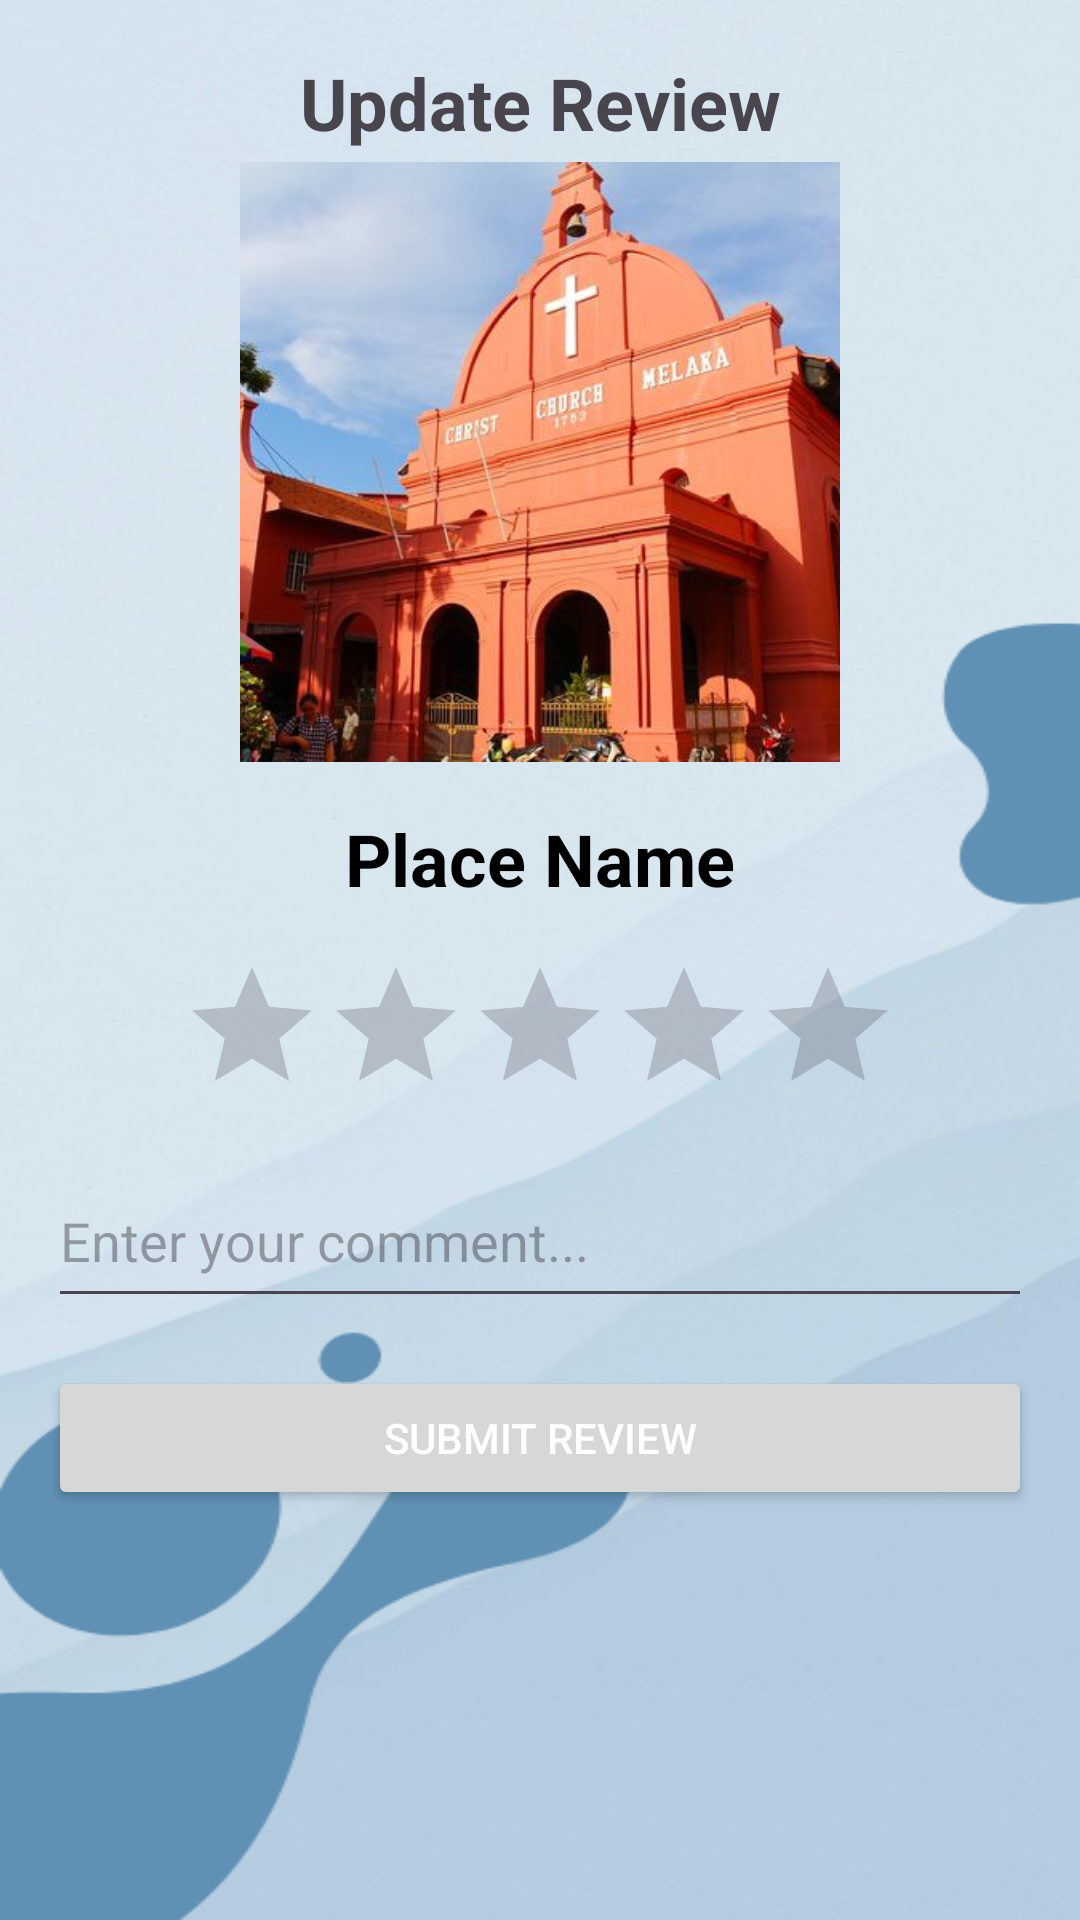

Write the Android layout XML for this screen, with the resource values it uses.
<!-- AndroidManifest.xml: application theme Theme.TravelWell_v1 -->
<!-- res/layout/activity_update_review.xml -->
<?xml version="1.0" encoding="utf-8"?>
<RelativeLayout xmlns:android="http://schemas.android.com/apk/res/android"
    xmlns:app="http://schemas.android.com/apk/res-auto"
    xmlns:tools="http://schemas.android.com/tools"
    android:layout_width="match_parent"
    android:layout_height="match_parent"
    android:padding="16dp"
    tools:context=".UpdateReview"
    android:background="@drawable/background_4">

    <ImageView
        android:id="@+id/ImgViewPlaceReview"
        android:layout_width="200dp"
        android:layout_height="200dp"
        android:scaleType="centerCrop"
        android:src="@drawable/dutch_square"
        android:layout_centerHorizontal="true"
        android:layout_marginTop="38dp"
        />

    <TextView
        android:id="@+id/TxtViewPlaceReview"
        android:layout_width="match_parent"
        android:layout_height="wrap_content"
        android:layout_below="@id/ImgViewPlaceReview"
        android:layout_marginTop="16dp"
        android:textSize="24sp"
        android:textStyle="bold"
        android:textColor="@android:color/black"
        android:text="Place Name"
        android:gravity="center_horizontal"/>

    <RatingBar
        android:id="@+id/ratingBar"
        android:layout_width="wrap_content"
        android:layout_height="wrap_content"
        android:layout_below="@id/TxtViewPlaceReview"
        android:layout_marginTop="16dp"
        android:numStars="5"
        android:stepSize="1"
        android:rating="0"
        android:layout_centerHorizontal="true"/>

    <EditText
        android:id="@+id/commentEditText"
        android:layout_width="match_parent"
        android:layout_height="48dp"
        android:layout_below="@id/ratingBar"
        android:layout_marginTop="16dp"
        android:hint="Enter your comment..."
        android:inputType="textMultiLine"
        android:maxLines="4"
        android:gravity="start"/>

    <Button
        android:id="@+id/submitReviewButton"
        android:layout_width="match_parent"
        android:layout_height="wrap_content"
        android:layout_below="@id/commentEditText"
        android:layout_marginTop="16dp"
        android:text="Submit Review"
        android:textColor="@android:color/white"
        android:gravity="center"/>

    <TextView
        android:id="@+id/titleupdate"
        android:layout_width="match_parent"
        android:layout_height="wrap_content"
        android:text="Update Review"
        android:layout_centerHorizontal="true"
        android:textSize="24sp"
        android:textStyle="bold"
        android:layout_alignParentTop="true"
        android:layout_marginTop="2dp"
        android:textAlignment="center"

        />

</RelativeLayout>
<!-- resources referenced by this layout -->
<resources>
  <!-- drawable background_4: png bitmap (drawable, 152336 bytes) -->
  <!-- drawable dutch_square: jpg bitmap (drawable, 43652 bytes) -->
  <style name="Theme.TravelWell_v1" parent="Base.Theme.TravelWell_v1" />
  <style name="Base.Theme.TravelWell_v1" parent="Theme.Material3.DayNight.NoActionBar">
          
           <item name="colorPrimary">@color/primary</item>
      </style>
  <color name="primary">#6090b4</color>
</resources>
